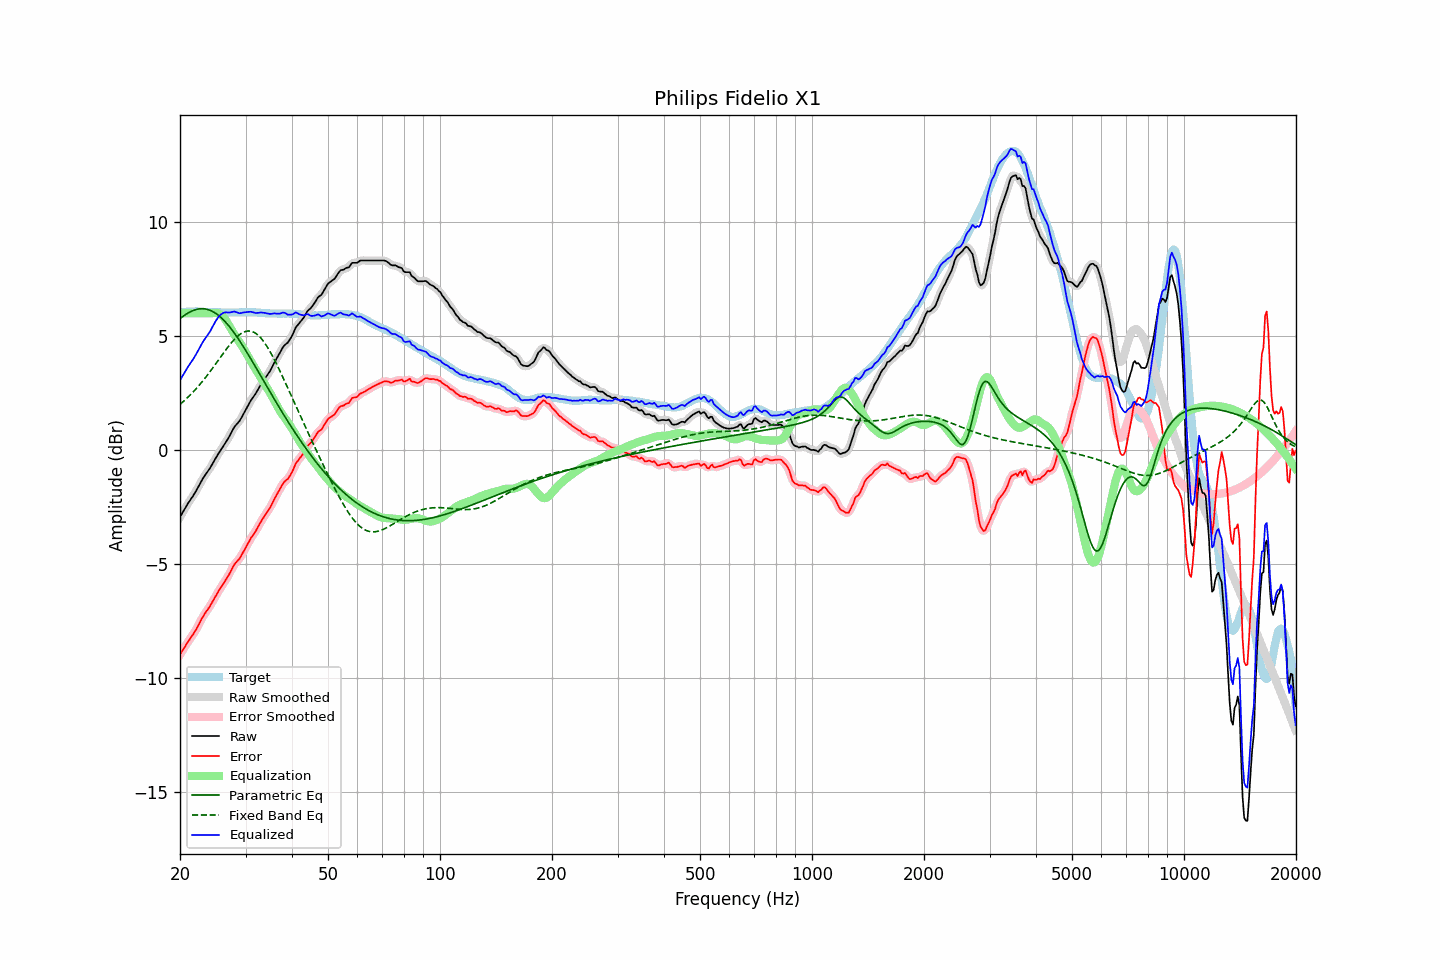

The data file committed next to this chart (first rows):
frequency, raw, error, smoothed, error_smoothed, equalization, parametric_eq, fixed_band_eq, equalized_raw, equalized_smoothed, target
20.00, -2.94, -8.98, -2.94, -8.99, 6.00, 5.77, 2.00, 3.06, 3.06, 6.04
20.20, -2.82, -8.87, -2.82, -8.87, 6.00, 5.82, 2.06, 3.18, 3.18, 6.05
20.40, -2.70, -8.76, -2.70, -8.76, 6.00, 5.88, 2.13, 3.30, 3.30, 6.06
20.61, -2.58, -8.64, -2.58, -8.64, 6.00, 5.93, 2.19, 3.42, 3.42, 6.06
20.81, -2.46, -8.53, -2.46, -8.53, 6.00, 5.97, 2.25, 3.54, 3.54, 6.07
21.02, -2.34, -8.41, -2.35, -8.42, 6.00, 6.01, 2.32, 3.66, 3.65, 6.07
21.23, -2.24, -8.32, -2.24, -8.31, 6.00, 6.05, 2.39, 3.76, 3.76, 6.08
21.44, -2.13, -8.21, -2.13, -8.21, 6.00, 6.09, 2.46, 3.87, 3.87, 6.08
21.66, -2.03, -8.11, -2.03, -8.11, 6.00, 6.12, 2.53, 3.97, 3.97, 6.08
21.87, -1.92, -8.00, -1.92, -8.00, 6.00, 6.15, 2.61, 4.08, 4.08, 6.08
22.09, -1.80, -7.89, -1.80, -7.88, 6.00, 6.17, 2.69, 4.20, 4.20, 6.09
22.31, -1.67, -7.76, -1.67, -7.76, 6.00, 6.18, 2.77, 4.33, 4.33, 6.09
22.54, -1.54, -7.62, -1.54, -7.62, 6.00, 6.20, 2.85, 4.46, 4.46, 6.08
22.76, -1.41, -7.48, -1.41, -7.48, 6.00, 6.20, 2.93, 4.59, 4.59, 6.07
22.99, -1.28, -7.35, -1.29, -7.35, 6.00, 6.20, 3.02, 4.72, 4.71, 6.07
23.22, -1.17, -7.24, -1.17, -7.24, 6.00, 6.20, 3.10, 4.83, 4.83, 6.07
23.45, -1.07, -7.13, -1.07, -7.13, 6.00, 6.19, 3.19, 4.93, 4.93, 6.06
23.69, -0.97, -7.03, -0.97, -7.03, 6.00, 6.17, 3.28, 5.03, 5.03, 6.06
23.92, -0.87, -6.93, -0.87, -6.92, 6.00, 6.15, 3.38, 5.13, 5.13, 6.06
24.16, -0.76, -6.82, -0.76, -6.81, 6.00, 6.13, 3.47, 5.24, 5.25, 6.06
24.40, -0.63, -6.68, -0.63, -6.69, 6.01, 6.09, 3.57, 5.38, 5.38, 6.05
24.65, -0.51, -6.57, -0.51, -6.56, 6.02, 6.05, 3.66, 5.51, 5.51, 6.05
24.89, -0.38, -6.43, -0.39, -6.44, 6.02, 6.01, 3.76, 5.64, 5.64, 6.05
25.14, -0.27, -6.32, -0.27, -6.32, 6.01, 5.96, 3.86, 5.74, 5.75, 6.05
25.39, -0.15, -6.19, -0.15, -6.20, 6.00, 5.91, 3.96, 5.85, 5.84, 6.04
25.65, -0.04, -6.08, -0.04, -6.08, 5.96, 5.85, 4.06, 5.92, 5.92, 6.04
25.91, 0.07, -5.98, 0.07, -5.97, 5.91, 5.78, 4.15, 5.98, 5.98, 6.04
26.16, 0.18, -5.86, 0.18, -5.86, 5.84, 5.72, 4.25, 6.02, 6.02, 6.04
26.43, 0.29, -5.75, 0.29, -5.75, 5.75, 5.64, 4.35, 6.04, 6.04, 6.04
26.69, 0.40, -5.64, 0.40, -5.64, 5.65, 5.56, 4.44, 6.04, 6.04, 6.04
26.96, 0.51, -5.53, 0.51, -5.53, 5.53, 5.48, 4.54, 6.03, 6.04, 6.04
27.23, 0.64, -5.40, 0.64, -5.40, 5.40, 5.39, 4.62, 6.04, 6.04, 6.04
27.50, 0.78, -5.26, 0.78, -5.26, 5.28, 5.30, 4.71, 6.06, 6.06, 6.04
27.77, 0.91, -5.13, 0.91, -5.13, 5.16, 5.21, 4.79, 6.07, 6.07, 6.04
28.05, 1.03, -5.01, 1.02, -5.02, 5.05, 5.11, 4.87, 6.08, 6.07, 6.04
28.33, 1.11, -4.93, 1.11, -4.93, 4.95, 5.01, 4.94, 6.05, 6.05, 6.04
28.62, 1.19, -4.85, 1.19, -4.85, 4.84, 4.91, 5.01, 6.03, 6.03, 6.03
28.90, 1.27, -4.77, 1.28, -4.76, 4.73, 4.80, 5.06, 6.00, 6.01, 6.04
29.19, 1.39, -4.65, 1.39, -4.65, 4.62, 4.70, 5.11, 6.01, 6.01, 6.04
29.48, 1.52, -4.52, 1.51, -4.53, 4.51, 4.59, 5.15, 6.03, 6.03, 6.04
29.78, 1.65, -4.40, 1.65, -4.40, 4.40, 4.47, 5.19, 6.04, 6.04, 6.05
30.08, 1.78, -4.27, 1.78, -4.27, 4.28, 4.36, 5.21, 6.05, 6.05, 6.05
30.38, 1.91, -4.14, 1.91, -4.14, 4.15, 4.24, 5.22, 6.06, 6.06, 6.05
30.68, 2.04, -4.01, 2.04, -4.01, 4.03, 4.13, 5.23, 6.07, 6.07, 6.05
30.99, 2.17, -3.88, 2.16, -3.89, 3.91, 4.01, 5.22, 6.07, 6.06, 6.05
31.30, 2.27, -3.78, 2.27, -3.78, 3.79, 3.89, 5.20, 6.05, 6.05, 6.05
31.61, 2.37, -3.68, 2.37, -3.67, 3.67, 3.77, 5.17, 6.03, 6.04, 6.04
31.93, 2.47, -3.58, 2.47, -3.57, 3.55, 3.65, 5.13, 6.02, 6.02, 6.04
32.24, 2.59, -3.44, 2.59, -3.45, 3.43, 3.53, 5.08, 6.02, 6.02, 6.03
32.57, 2.71, -3.32, 2.71, -3.32, 3.32, 3.41, 5.01, 6.02, 6.03, 6.03
32.89, 2.84, -3.19, 2.83, -3.19, 3.20, 3.28, 4.94, 6.04, 6.03, 6.03
33.22, 2.95, -3.07, 2.95, -3.07, 3.09, 3.16, 4.86, 6.04, 6.04, 6.02
33.55, 3.05, -2.97, 3.05, -2.96, 2.97, 3.04, 4.77, 6.02, 6.03, 6.02
33.89, 3.16, -2.85, 3.16, -2.85, 2.86, 2.92, 4.67, 6.02, 6.01, 6.00
34.23, 3.26, -2.74, 3.26, -2.75, 2.74, 2.80, 4.56, 6.00, 6.00, 6.00
34.57, 3.36, -2.64, 3.36, -2.64, 2.63, 2.67, 4.44, 5.98, 5.99, 6.00
34.92, 3.47, -2.53, 3.47, -2.53, 2.51, 2.55, 4.32, 5.97, 5.98, 6.00
35.27, 3.60, -2.40, 3.60, -2.40, 2.38, 2.43, 4.20, 5.98, 5.98, 6.00
35.62, 3.74, -2.26, 3.74, -2.26, 2.25, 2.31, 4.06, 5.99, 5.99, 5.99
35.97, 3.88, -2.11, 3.87, -2.12, 2.12, 2.19, 3.93, 6.00, 5.99, 5.99
... 635 more rows
